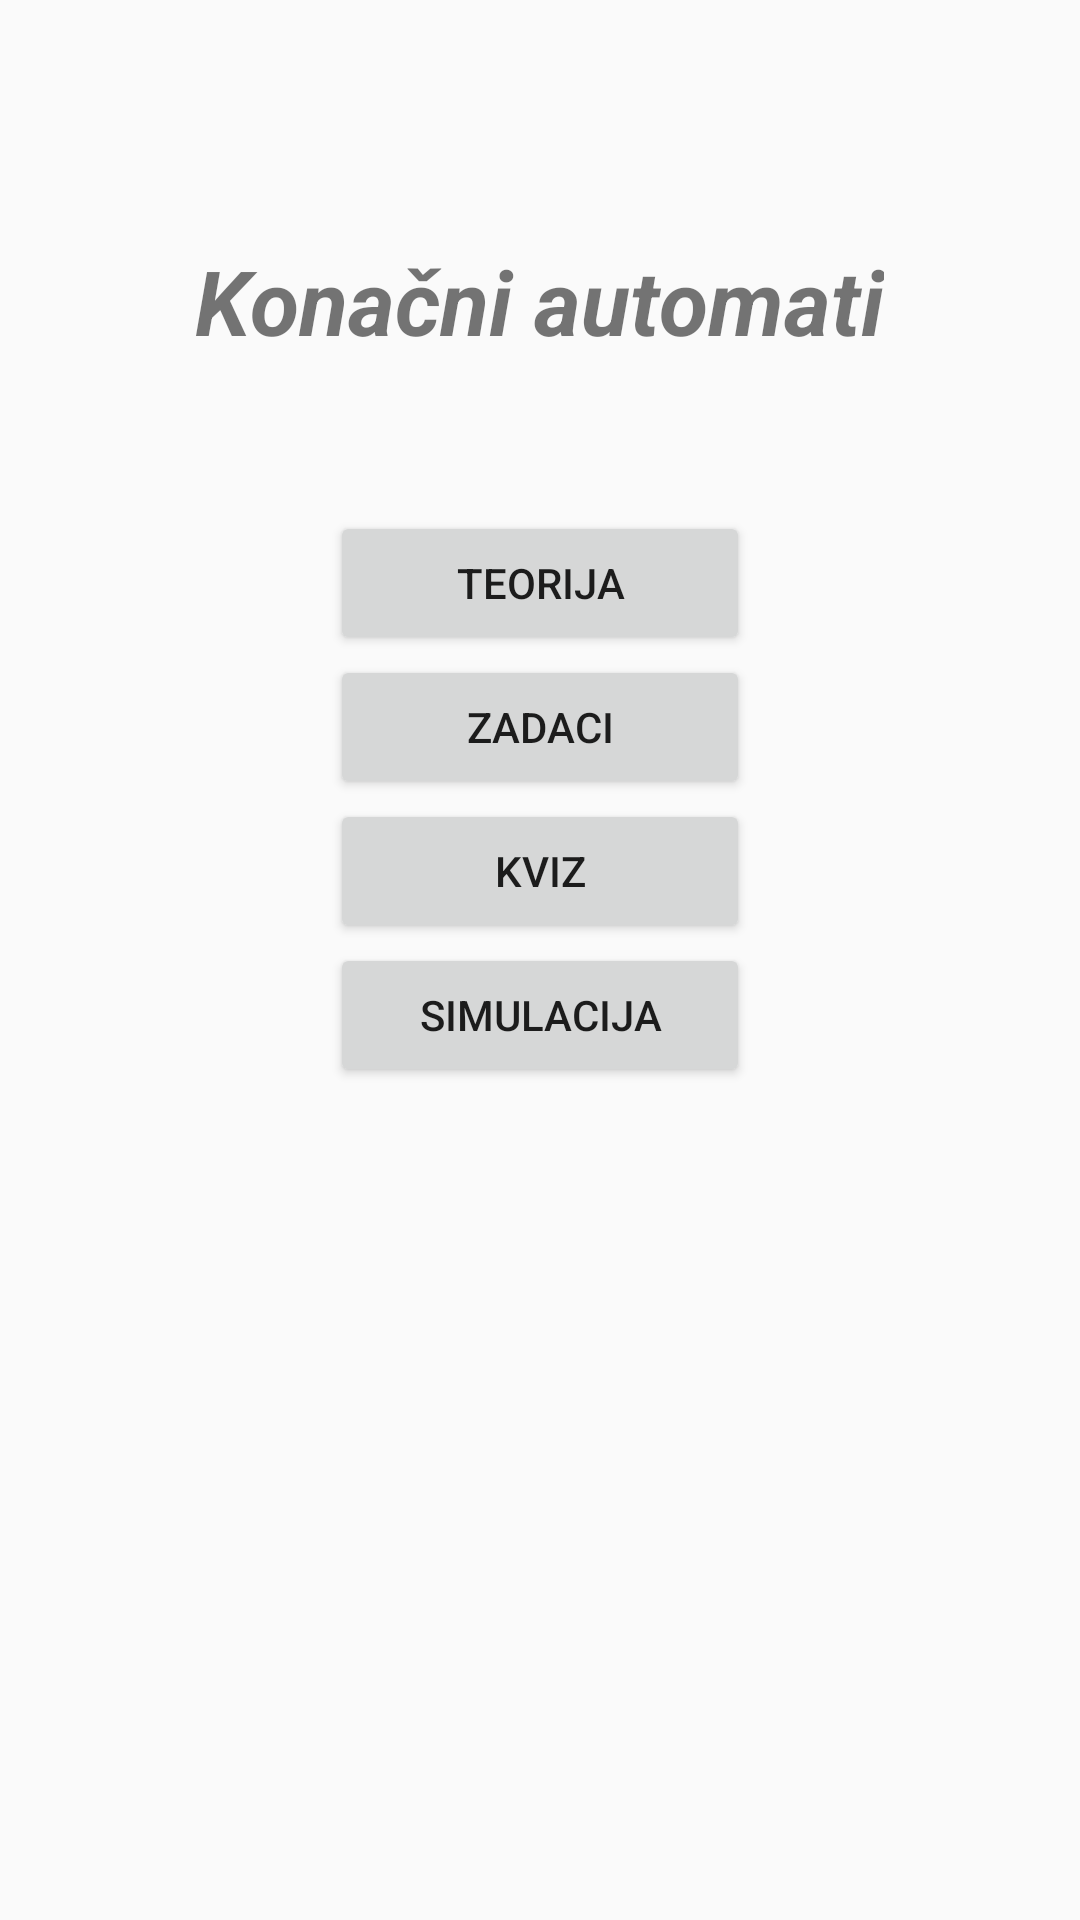

Layout XML and referenced resources for this Android screen:
<!-- AndroidManifest.xml: application theme AppTheme -->
<!-- res/layout/pocetna.xml -->
<?xml version="1.0" encoding="utf-8"?>
<LinearLayout xmlns:android="http://schemas.android.com/apk/res/android"
    android:orientation="vertical" android:layout_width="match_parent"
    android:layout_height="match_parent">

    <RelativeLayout
        android:layout_width="match_parent"
        android:layout_height="wrap_content"
        android:gravity="center"
        android:id="@+id/naslovPocetna"
        android:layout_marginTop="80dp"
        >
        <LinearLayout
            android:layout_width="wrap_content"
            android:layout_height="wrap_content"
            android:gravity="center"
            android:layout_marginBottom="20dp">
            <TextView
                android:layout_width="wrap_content"
                android:layout_height="wrap_content"
                android:text="Konačni automati"
                android:textSize="30dp"
                android:textStyle="bold|italic"/>
        </LinearLayout>
    </RelativeLayout>
    <RelativeLayout
        android:layout_width="match_parent"
        android:layout_height="wrap_content"
        android:gravity="center"
        android:layout_below="@id/naslovPocetna"
        android:layout_marginTop="30dp"
        >


        <LinearLayout
            android:layout_width="wrap_content"
            android:layout_height="wrap_content"
            android:id="@+id/buttonTeorija"
            android:layout_below="@id/buttonUvod">


            <Button
                android:layout_width="140dp"
                android:layout_height="wrap_content"
                android:text="Teorija"
                android:layout_centerHorizontal="true"/>
        </LinearLayout>
        <LinearLayout
            android:layout_width="wrap_content"
            android:layout_height="wrap_content"
            android:id="@+id/buttonZadaci"
            android:layout_below="@id/buttonTeorija">


            <Button
                android:layout_width="140dp"
                android:layout_height="wrap_content"
                android:text="Zadaci"
                android:layout_centerHorizontal="true"/>
        </LinearLayout>
        <LinearLayout
            android:layout_width="wrap_content"
            android:layout_height="wrap_content"
            android:id="@+id/buttonKviz"
            android:layout_below="@id/buttonZadaci">


            <Button
                android:layout_width="140dp"
                android:layout_height="wrap_content"
                android:text="Kviz"
                android:layout_centerHorizontal="true"/>
        </LinearLayout>
        <LinearLayout
            android:layout_width="wrap_content"
            android:layout_height="wrap_content"
            android:id="@+id/buttonSimulacija"
            android:layout_below="@id/buttonKviz">


            <Button
                android:layout_width="140dp"
                android:layout_height="wrap_content"
                android:text="Simulacija"
                android:layout_centerHorizontal="true"/>
        </LinearLayout>
    </RelativeLayout>


</LinearLayout>
<!-- resources referenced by this layout -->
<resources>
  <style name="AppTheme" parent="Theme.AppCompat.Light.DarkActionBar">
          
          <item name="colorPrimary">@color/colorPrimary</item>
          <item name="colorPrimaryDark">@color/colorPrimaryDark</item>
          <item name="colorAccent">@color/colorAccent</item>
      </style>
  <color name="colorPrimary">#3F51B5</color>
  <color name="colorPrimaryDark">#303F9F</color>
  <color name="colorAccent">#FF4081</color>
</resources>
